Dataset: data (GitHub, wishshsh/LCR-Document-Digitization-System). Classes: EMNIST, form 1A, form 2A.

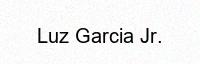
Label: form 1A

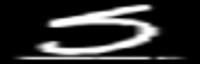
Label: EMNIST

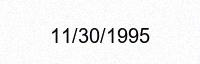
Label: form 2A

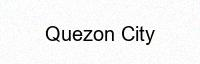
Label: form 1A

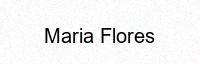
Label: form 2A

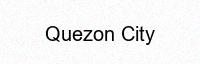
Label: form 1A
